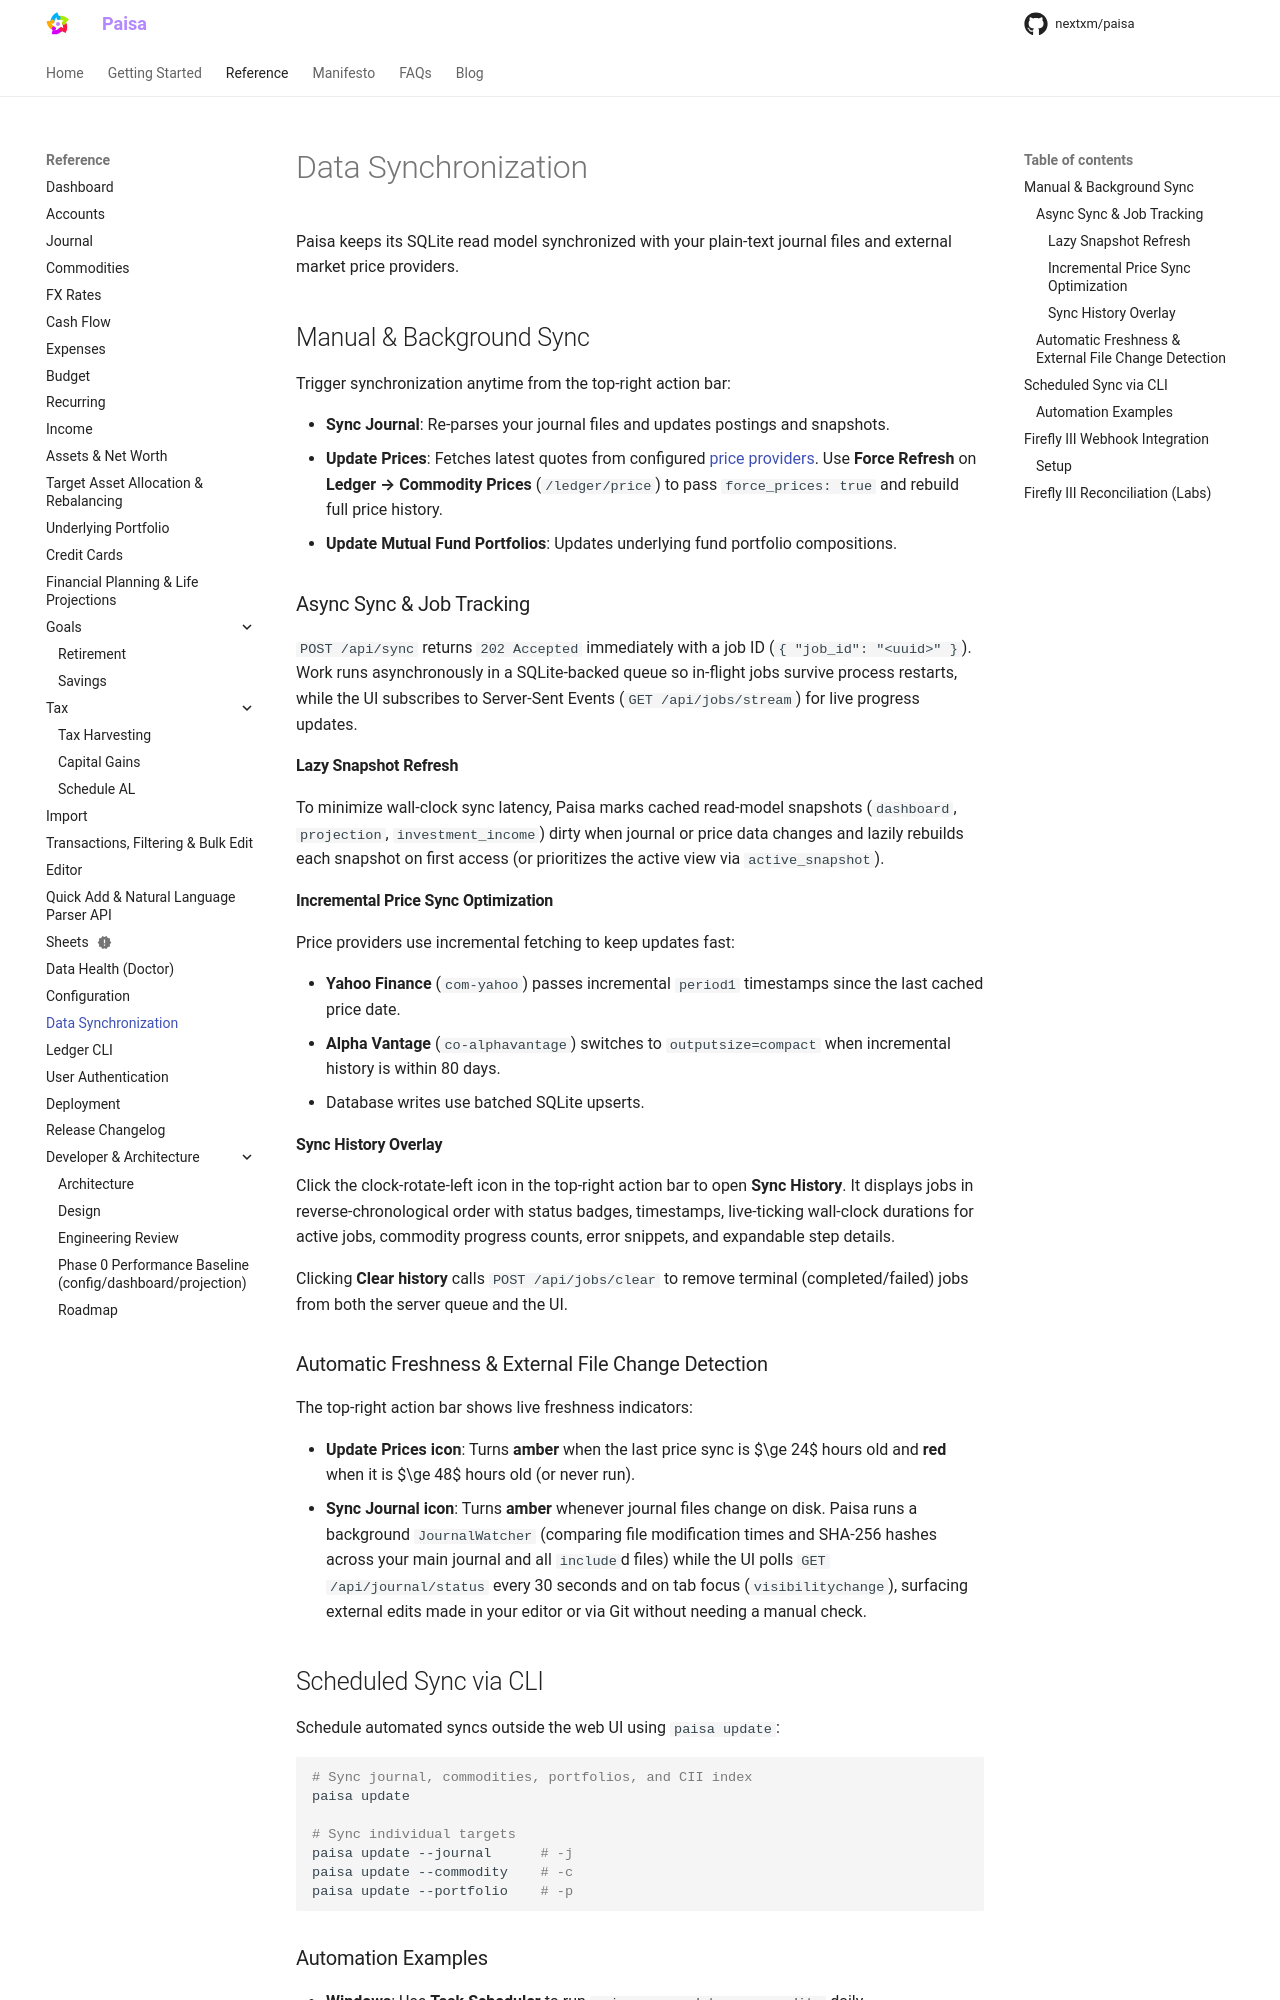

repository: nextxm/paisa · page: reference/sync/index.html · generator: mkdocs

# Data Synchronization

Paisa needs to periodically pull new data from external price providers and your journal file.

## Manual Sync

When using the Paisa web interface, you can manually trigger a sync at any time using the action buttons in the navigation bar. This ensures your dashboard displays the latest available market data and recent journal modifications.

### Async Sync & Job Tracking

`POST /api/sync` returns `202 Accepted` immediately with a job ID
(`{ "job_id": "<uuid>" }`) rather than blocking until the sync
completes. The work is performed in the background and tracked in a
SQLite-backed queue, so in-flight jobs survive process restarts. The UI
subscribes to `GET /api/jobs/stream` (Server-Sent Events) for live
status/progress updates instead of polling.

#### Sync History Overlay

Click the clock-rotate-left icon in the header action bar to open the
**Sync History** overlay.  The overlay lists all background jobs in
reverse-chronological order and shows for each job:

- A colour-coded status badge (success / running / failed / pending).
- The creation, start, and finish timestamps and wall-clock duration.
- An error message snippet for failed jobs.
- An expandable list of per-step details.

A **Clear history** button resets the client-side view. The persisted
job queue remains available on the server and is replayed into the UI
stream after reconnect. The overlay can
be opened and closed at any time without interrupting an in-progress
sync.

### Price & Journal Freshness Indicators

The navigation bar shows visual freshness indicators at a glance:

- **Update Prices icon** – turns **amber** when the last price update
  is more than 24 hours ago and **red** when it is more than 48 hours
  ago.
- **Sync Journal icon** – turns **amber** whenever one or more journal
  files have been modified on disk since the last sync.

## Scheduled Sync via CLI

For automated periodic updates outside of the running application (e.g., pulling nightly mutual fund prices or syncing an external ledger file), you can schedule the `paisa update` command using your operating system's built-in tools.

```bash
# Sync journal, commodities, and portfolios
paisa update

# Sync only commodities
paisa update --commodity
```

### Automation Examples

- **Windows**: Use **Task Scheduler** to create a basic task that runs daily at a specific time, executing `paisa.exe update --commodity`.
- **Linux / macOS**: Add a cron job (`crontab -e`) to run it daily: 
  `0 18 * * * /path/to/paisa update --commodity`
- **Docker**: If hosting via Docker, use your host machine's cron to execute `docker exec <container_name> paisa update -c`.
